5-way image classification set "dataset" from GitHub (FarisAlamoudi/AI-for-Safe-Driving); label vocabulary: highlighter, keyboard, mouse, pen, phone.

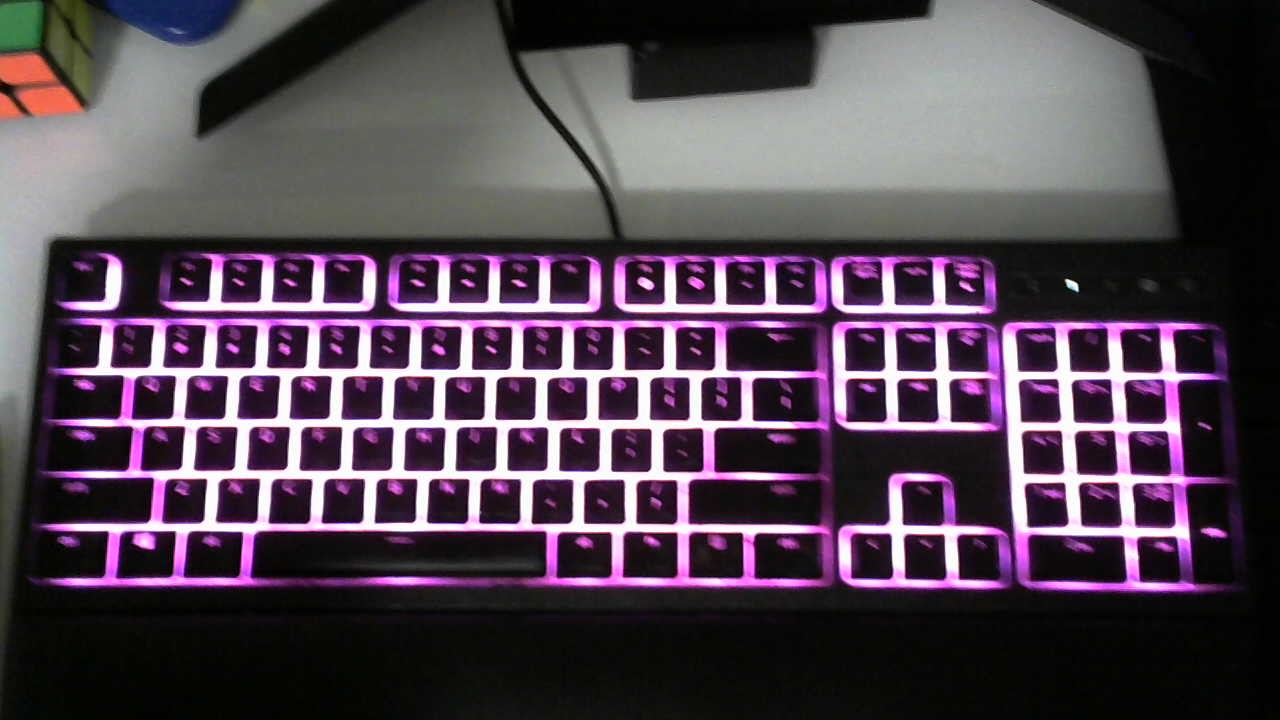
Label: keyboard

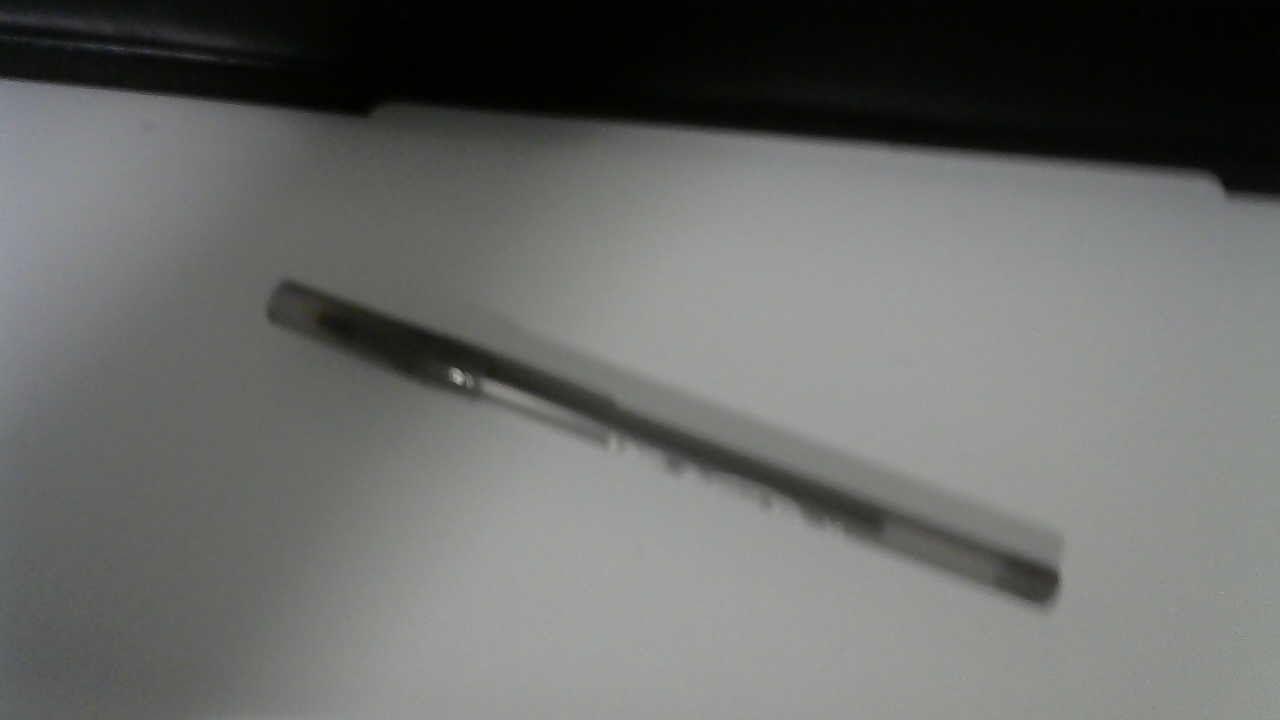
Label: pen

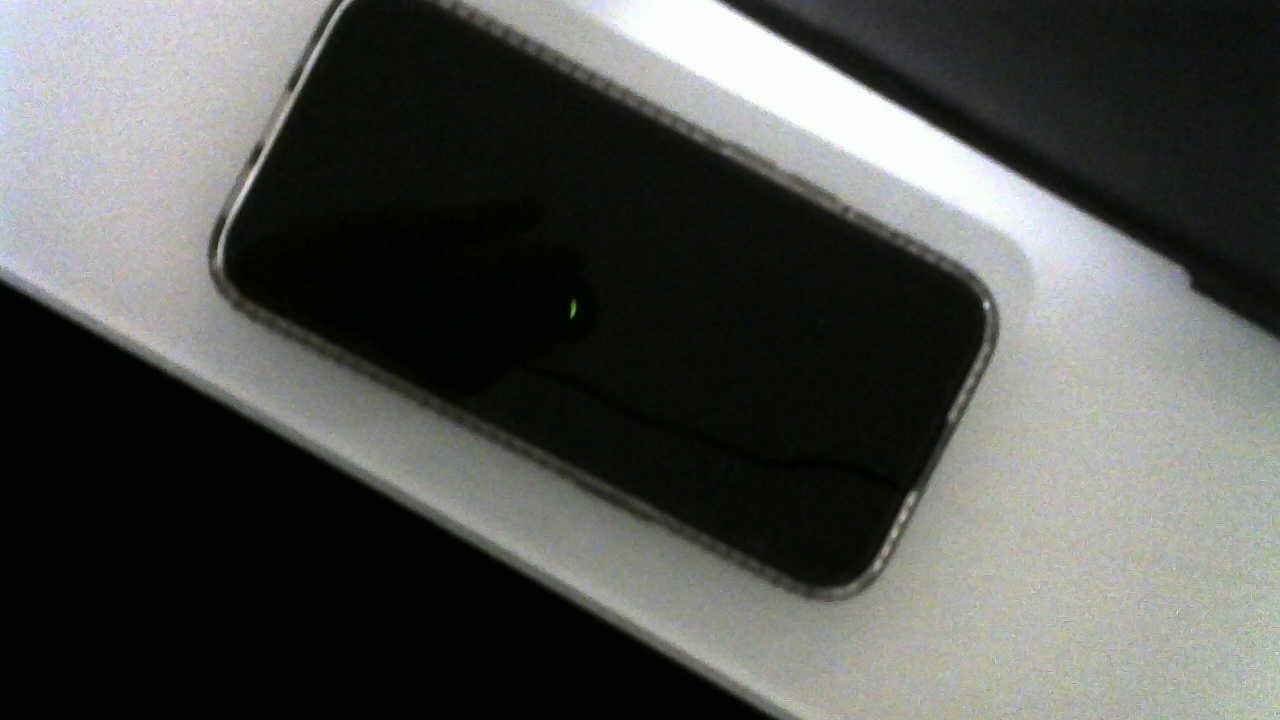
Label: phone

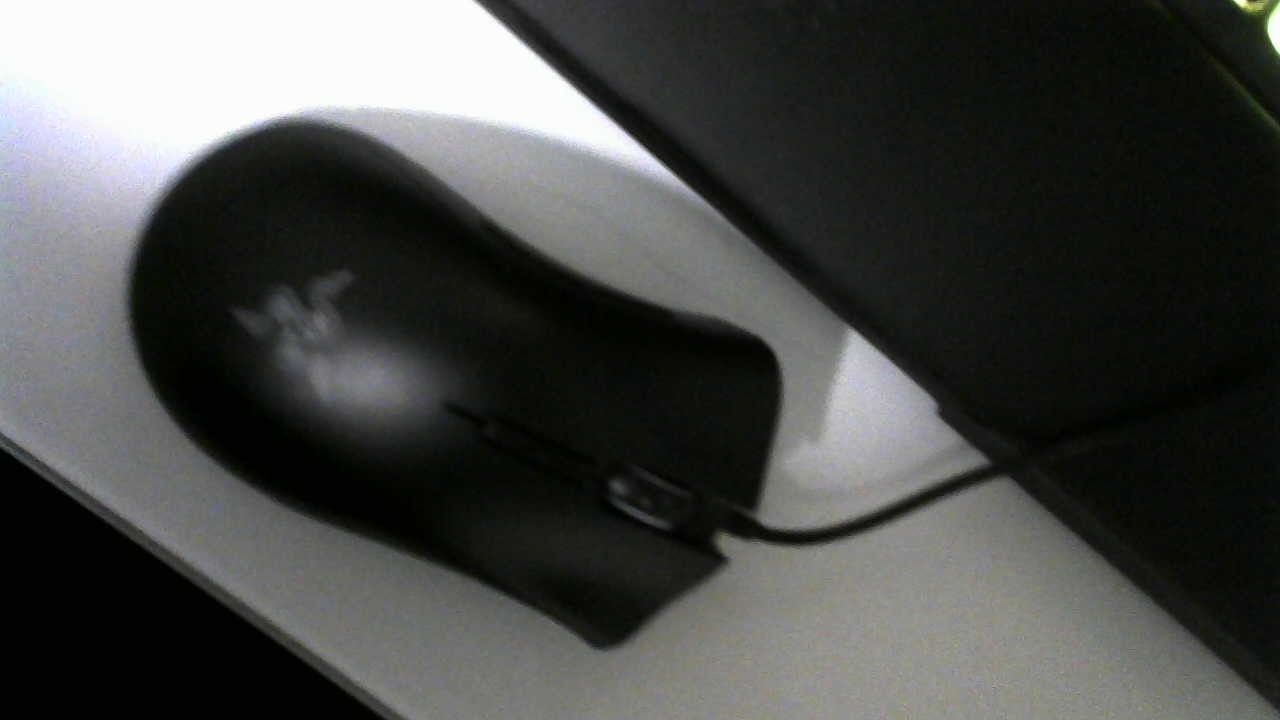
Label: mouse

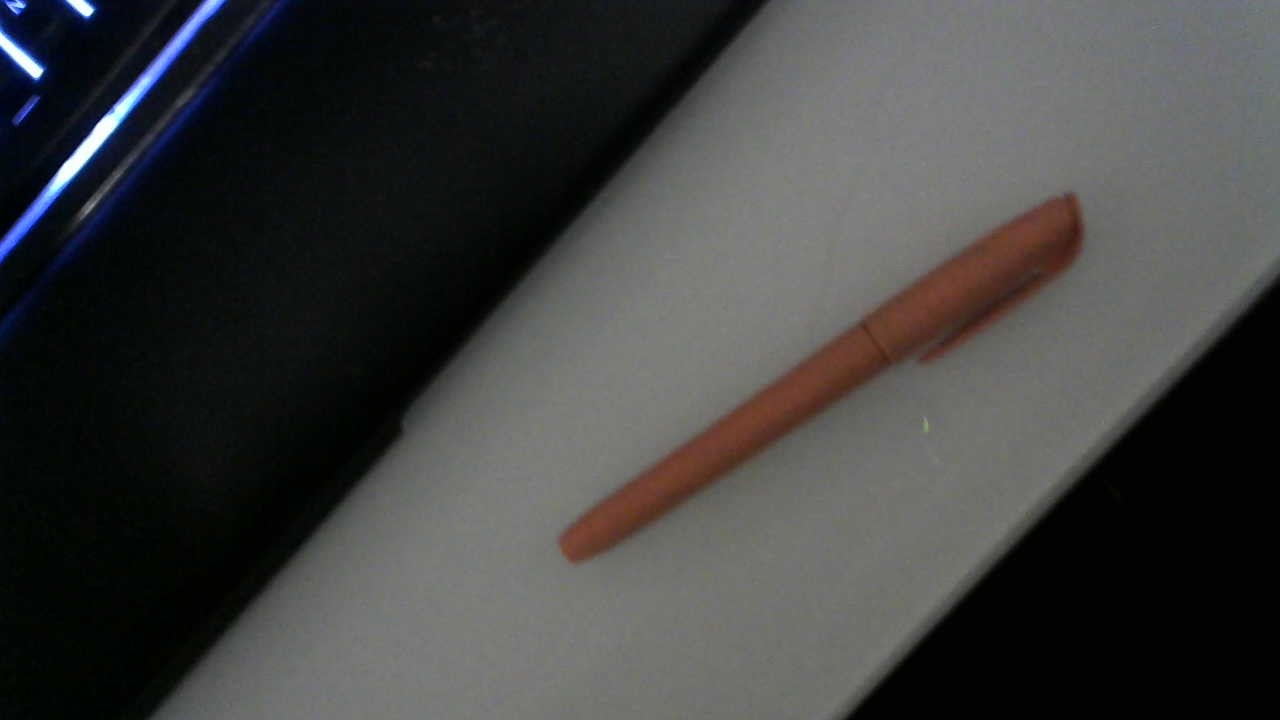
Label: highlighter

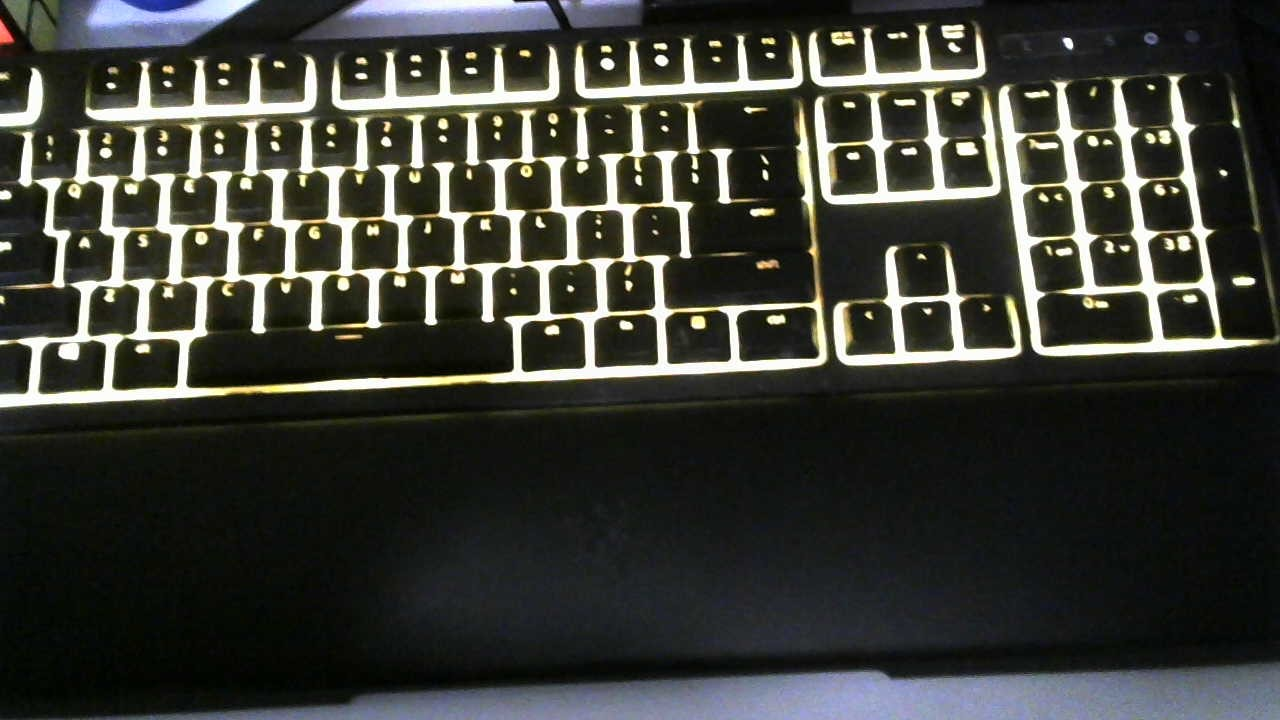
Label: keyboard
